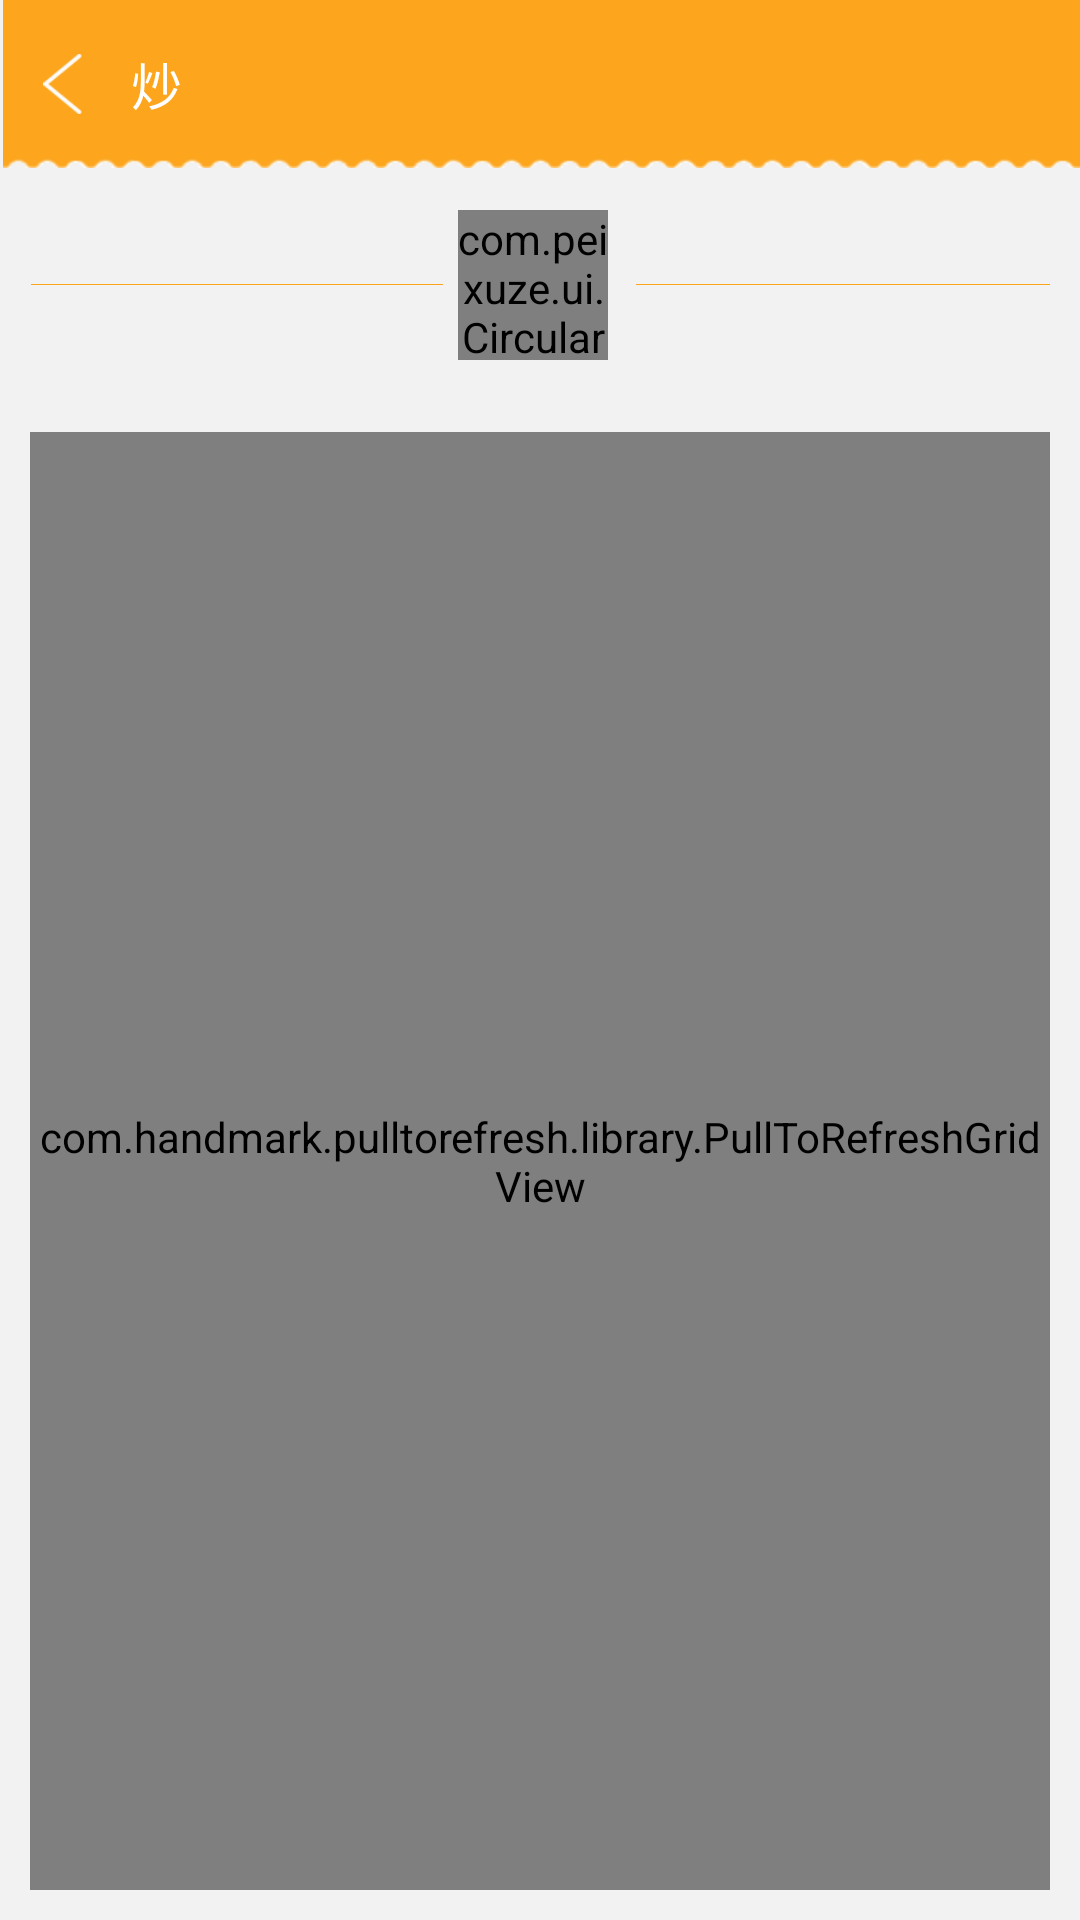

Produce the Android XML layout that renders to this screen, including the resource entries it uses.
<!-- AndroidManifest.xml: application theme android:Theme.Holo.Light.NoActionBar -->
<!-- res/layout/activity_indexfenlei.xml -->
<?xml version="1.0" encoding="utf-8"?>
<LinearLayout xmlns:android="http://schemas.android.com/apk/res/android"
    android:layout_width="match_parent"
    android:layout_height="match_parent"
    android:background="#f2f2f2"
    android:orientation="vertical" >
    <LinearLayout
        android:id="@+id/title"
        android:layout_width="fill_parent"
        android:layout_height="0dp"
        android:layout_weight="5"
        android:background="@drawable/background_action"
        android:orientation="horizontal" >

        <LinearLayout
            android:layout_width="0dp"
            android:layout_height="fill_parent"
            android:layout_weight="4" >

            <ImageView
                android:id="@+id/back"
                android:layout_width="40dp"
                android:layout_height="20dp"
                android:layout_gravity="center"
                android:src="@drawable/imageview_arrow_back" />
        </LinearLayout>

        <TextView
            android:id="@+id/type_text"
            android:layout_width="0dp"
            android:layout_height="fill_parent"
            android:layout_weight="25.5"
            android:gravity="center_vertical|left"
            android:text="炒"
            android:textColor="@color/white"
            android:textSize="17dp" />

        <TextView
            android:id="@+id/activity_selectimg_send"
            android:layout_width="0dp"
            android:layout_height="fill_parent"
            android:layout_weight="4"
            
            android:textColor="@color/white" />
    </LinearLayout>
    <TextView 
        android:layout_width="fill_parent"
        android:layout_height="0dp"
        android:layout_weight="1"/>
    <LinearLayout 
        android:orientation="horizontal"
        android:layout_width="fill_parent"
        android:layout_height="0dp"
        android:layout_weight="5">
        <ImageView
		    android:layout_weight="14"
		    android:layout_marginLeft="10dp" 
		    android:layout_marginRight="5dp"
		    android:layout_width="0dp"
		    android:layout_gravity="center_vertical"
		    android:layout_height="fill_parent"
		    android:src="@drawable/line_orage"/>
        <LinearLayout 
            android:layout_width="0dp"
            android:layout_height="fill_parent"
            android:layout_weight="5.5">
            <com.peixuze.ui.CircularImage
                android:id="@+id/type_image"
                android:layout_width="50dp"
                android:layout_height="50dp"
                android:layout_gravity="center"
                android:background="@drawable/button_fenlei_gong" />
        </LinearLayout>
        
        <ImageView
		    android:layout_weight="14"
		    android:layout_marginLeft="5dp" 
		    android:layout_marginRight="10dp"
		    android:layout_width="0dp"
		    android:layout_gravity="center_vertical"
		    android:layout_height="fill_parent"
		    android:src="@drawable/line_orage"/>
    </LinearLayout>
    <TextView 
        android:layout_width="fill_parent"
        android:layout_height="0dp"
        android:layout_weight="1"/>
	<LinearLayout 
	    android:layout_width="fill_parent"
	    android:layout_height="0dp"
	    android:layout_weight="45">
        
	    <com.handmark.pulltorefresh.library.PullToRefreshGridView  
        xmlns:ptr="http://schemas.android.com/apk/res-auto"  
        android:id="@+id/pull_refresh_grid"  
        android:layout_width="fill_parent"  
        android:layout_height="fill_parent"  
        android:scrollbars="none"
        android:layout_margin="10dp"
        android:gravity="center_horizontal"  
        android:horizontalSpacing="10dp"  
        
        android:stretchMode="columnWidth"  
        android:verticalSpacing="10dp"  
          
        android:numColumns="2"  
         
        ptr:ptrDrawable="@drawable/icon_refresh"  
        ptr:ptrAnimationStyle="rotate"
        ptr:ptrMode="both" />  
	</LinearLayout>
</LinearLayout>
<!-- resources referenced by this layout -->
<resources>
  <color name="white">#ffffff</color>
  <!-- drawable button_fenlei_gong: png bitmap (drawable-xhdpi, 2400 bytes) -->
  <!-- drawable icon_refresh: png bitmap (drawable-xhdpi, 3067 bytes) -->
  <!-- drawable imageview_arrow_back: png bitmap (drawable-xhdpi, 1693 bytes) -->
</resources>
